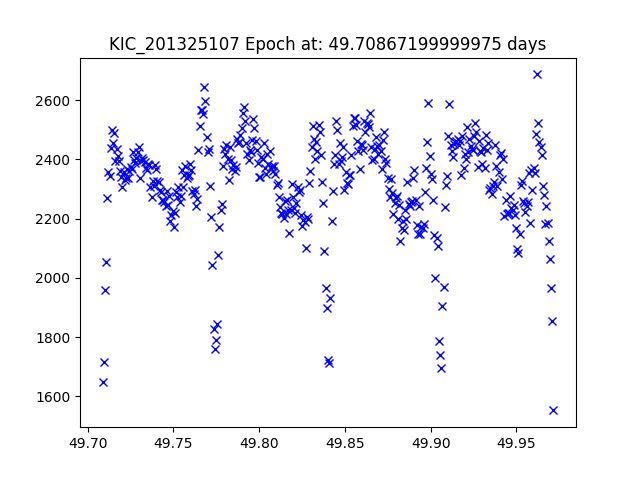

The data file committed next to this chart (first rows):
JDtimes, observed fluxes, observed uncertainties
49.71, 1648, 17.05
49.71, 1715, 17
49.71, 1959, 16.86
49.71, 2054, 16.81
49.71, 2271, 16.7
49.71, 2357, 16.66
49.71, 2344, 16.66
49.71, 2439, 16.62
49.71, 2498, 16.59
49.71, 2454, 16.61
49.72, 2488, 16.6
49.72, 2393, 16.64
49.72, 2435, 16.62
49.72, 2410, 16.63
49.72, 2394, 16.64
49.72, 2359, 16.66
49.72, 2339, 16.67
49.72, 2306, 16.68
49.72, 2356, 16.66
49.72, 2331, 16.67
49.72, 2338, 16.67
49.72, 2368, 16.65
49.72, 2336, 16.67
49.72, 2360, 16.66
49.73, 2373, 16.65
49.73, 2369, 16.65
49.73, 2424, 16.63
49.73, 2397, 16.64
49.73, 2387, 16.64
49.73, 2406, 16.64
49.73, 2425, 16.63
49.73, 2441, 16.62
49.73, 2337, 16.67
49.73, 2394, 16.64
49.73, 2406, 16.64
49.73, 2399, 16.64
49.73, 2390, 16.64
49.73, 2370, 16.65
49.73, 2363, 16.66
49.74, 2384, 16.65
49.74, 2380, 16.65
49.74, 2305, 16.68
49.74, 2271, 16.7
49.74, 2328, 16.67
49.74, 2310, 16.68
49.74, 2381, 16.65
49.74, 2367, 16.65
49.74, 2326, 16.67
49.74, 2323, 16.67
49.74, 2296, 16.69
49.74, 2289, 16.69
49.74, 2261, 16.7
49.74, 2262, 16.7
49.74, 2257, 16.7
49.75, 2243, 16.71
49.75, 2293, 16.69
49.75, 2244, 16.71
49.75, 2277, 16.7
49.75, 2192, 16.74
49.75, 2211, 16.73
... 327 more rows
